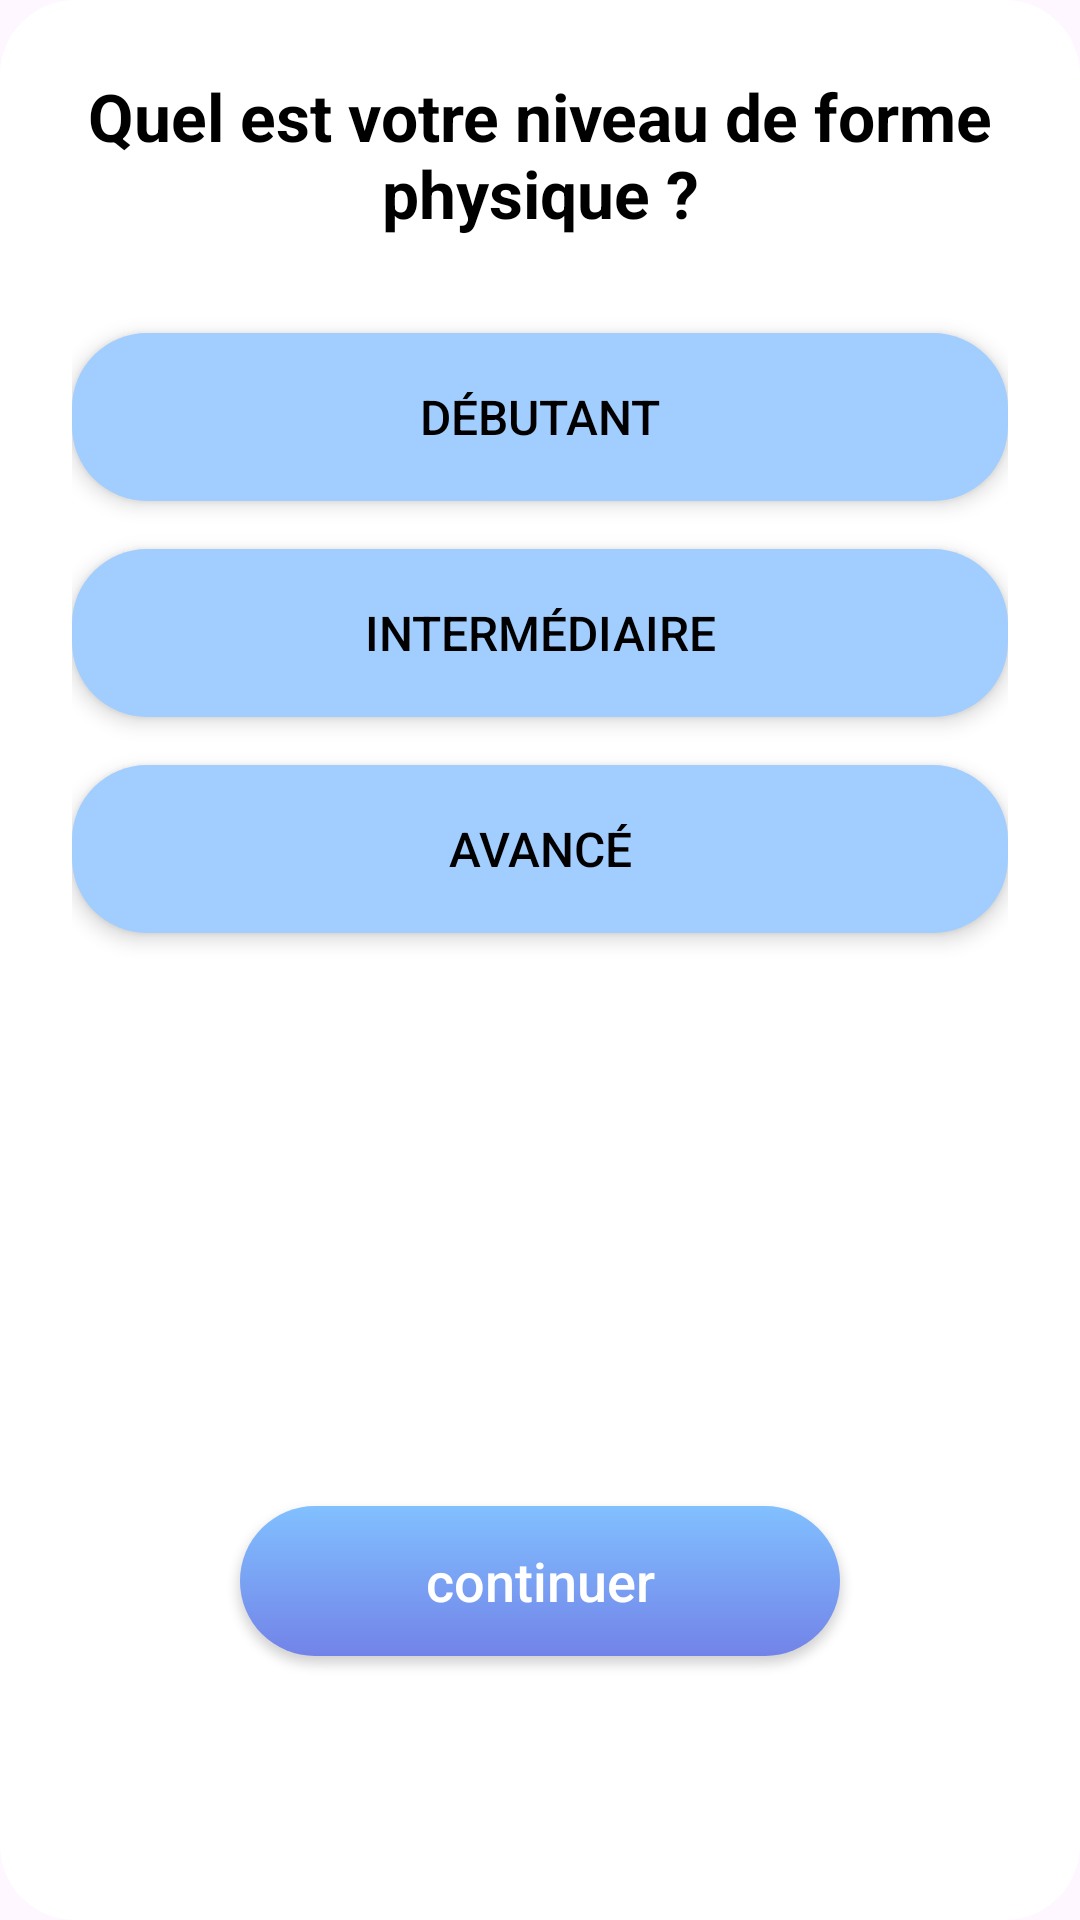

Layout XML and referenced resources for this Android screen:
<!-- AndroidManifest.xml: application theme Theme.ShapeOnYou -->
<!-- res/layout/activity_quest2.xml -->
<?xml version="1.0" encoding="utf-8"?>
<androidx.constraintlayout.widget.ConstraintLayout
    xmlns:android="http://schemas.android.com/apk/res/android"
    xmlns:app="http://schemas.android.com/apk/res-auto"
    android:id="@+id/quest2Root"
    android:layout_width="match_parent"
    android:layout_height="match_parent"
    android:padding="24dp"
    android:background="@drawable/button_background" >

    
    <TextView
        android:id="@+id/tvQuestion"
        android:layout_width="0dp"
        android:layout_height="wrap_content"
        android:text="Quel est votre niveau de forme physique ?"
        android:textSize="22sp"
        android:textStyle="bold"
        android:textColor="#000000"
        android:gravity="center"
        app:layout_constraintTop_toTopOf="parent"
        app:layout_constraintStart_toStartOf="parent"
        app:layout_constraintEnd_toEndOf="parent"/>

    
    <androidx.appcompat.widget.AppCompatButton
        android:id="@+id/btnOptionBeginner"
        android:layout_width="0dp"
        android:layout_height="56dp"
        android:layout_marginTop="32dp"
        android:text="Débutant"
        android:textSize="16sp"
        android:textColor="#000000"
        android:background="@drawable/button_ques_background"
        android:elevation="4dp"
        android:stateListAnimator="@null"
        app:layout_constraintTop_toBottomOf="@id/tvQuestion"
        app:layout_constraintStart_toStartOf="parent"
        app:layout_constraintEnd_toEndOf="parent"/>

    
    <androidx.appcompat.widget.AppCompatButton
        android:id="@+id/btnOptionIntermediate"
        android:layout_width="0dp"
        android:layout_height="56dp"
        android:layout_marginTop="16dp"
        android:text="Intermédiaire"
        android:textSize="16sp"
        android:textColor="#000000"
        android:background="@drawable/button_ques_background"
        android:elevation="4dp"
        android:stateListAnimator="@null"
        app:layout_constraintTop_toBottomOf="@id/btnOptionBeginner"
        app:layout_constraintStart_toStartOf="parent"
        app:layout_constraintEnd_toEndOf="parent"/>

    
    <androidx.appcompat.widget.AppCompatButton
        android:id="@+id/btnOptionAdvanced"
        android:layout_width="0dp"
        android:layout_height="56dp"
        android:layout_marginTop="16dp"
        android:text="Avancé"
        android:textSize="16sp"
        android:textColor="#000000"
        android:background="@drawable/button_ques_background"
        android:elevation="4dp"
        android:stateListAnimator="@null"
        app:layout_constraintTop_toBottomOf="@id/btnOptionIntermediate"
        app:layout_constraintStart_toStartOf="parent"
        app:layout_constraintEnd_toEndOf="parent"/>

    
    <androidx.appcompat.widget.AppCompatButton
        android:id="@+id/btnContinue"
        android:layout_width="200dp"
        android:layout_height="50dp"
        android:layout_marginBottom="64dp"
        android:text="continuer"
        android:textAllCaps="false"
        android:textSize="18sp"
        android:textColor="#FFF"
        android:elevation="4dp"
        android:background="@drawable/buttons_gradient"
        app:layout_constraintBottom_toBottomOf="parent"
        app:layout_constraintStart_toStartOf="parent"
        app:layout_constraintEnd_toEndOf="parent"/>

</androidx.constraintlayout.widget.ConstraintLayout>
<!-- resources referenced by this layout -->
<resources>
  <!-- drawable button_background (drawable) -->
  <?xml version="1.0" encoding="utf-8"?>
  <shape xmlns:android="http://schemas.android.com/apk/res/android"
      android:shape="rectangle">
      <solid android:color="@android:color/white"/>
      <corners android:radius="25dp"/>
  </shape>
  <!-- drawable button_ques_background (drawable) -->
  <?xml version="1.0" encoding="utf-8"?>
  <shape xmlns:android="http://schemas.android.com/apk/res/android"
      android:shape="rectangle">
      <solid android:color="#A1CEFF"/>
      <corners android:radius="25dp"/>
  </shape>
  <!-- drawable buttons_gradient (drawable) -->
  <?xml version="1.0" encoding="utf-8"?>
  <shape xmlns:android="http://schemas.android.com/apk/res/android"
      android:shape="rectangle">
      <corners android:radius="25dp"/>
      <gradient
          android:angle="90"
          android:startColor="#7283E8"
          android:endColor="#81C0FF" />
  </shape>
  <style name="Theme.ShapeOnYou" parent="Base.Theme.ShapeOnYou" />
  <style name="Base.Theme.ShapeOnYou" parent="Theme.Material3.DayNight.NoActionBar">
          
          
      </style>
</resources>
